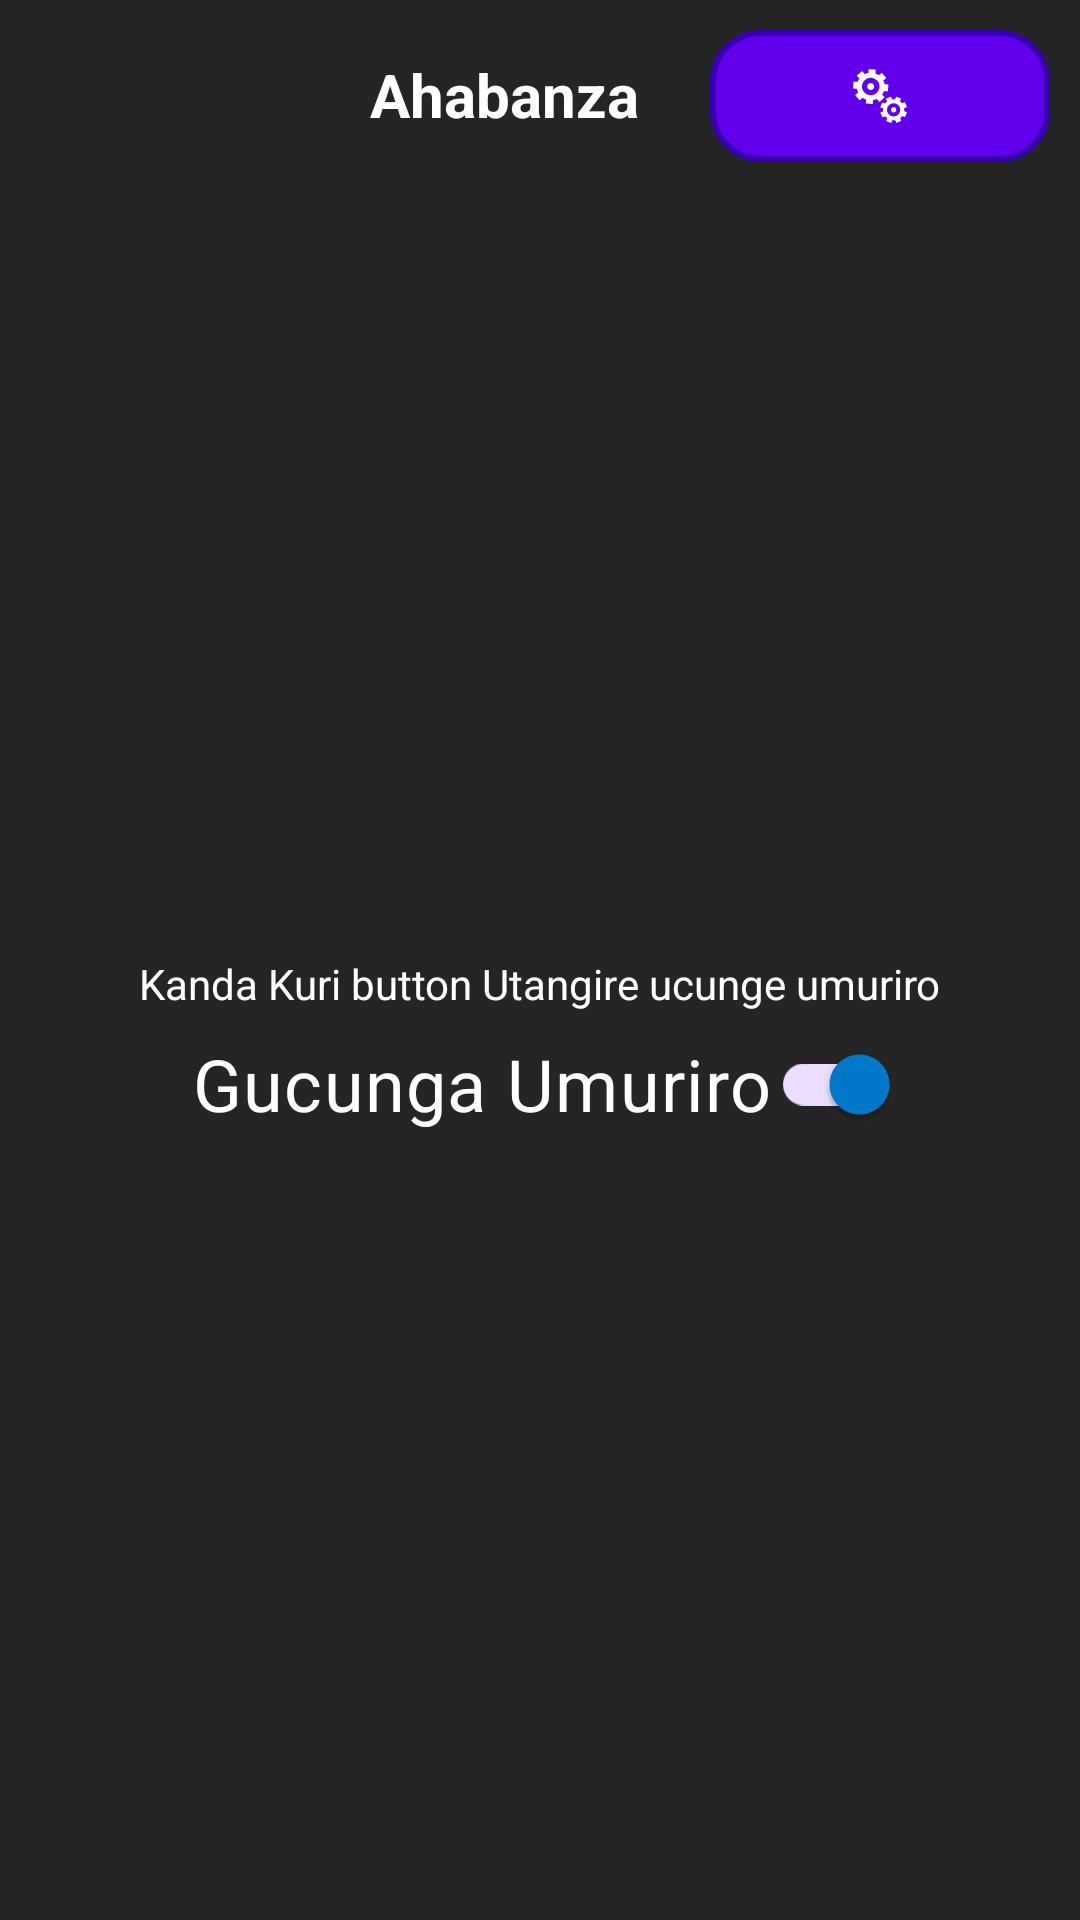

Android layout source for this screen:
<!-- AndroidManifest.xml: application theme Theme.Umuriro -->
<!-- res/layout/activity_main_monitor.xml -->
<?xml version="1.0" encoding="utf-8"?>
<androidx.constraintlayout.widget.ConstraintLayout xmlns:android="http://schemas.android.com/apk/res/android"
    xmlns:tools="http://schemas.android.com/tools"
    android:layout_width="match_parent"
    android:id="@+id/main"
    android:layout_height="match_parent"
    xmlns:app="http://schemas.android.com/apk/res-auto"
    tools:context=".MainActivity">

    <androidx.appcompat.widget.LinearLayoutCompat
        android:layout_width="0dp"
        android:layout_height="0dp"
        android:gravity="top"
        android:fitsSystemWindows="true"
        android:orientation="vertical"
        android:background="#252526"
        app:layout_constraintTop_toTopOf="parent"
        app:layout_constraintBottom_toBottomOf="parent"
        app:layout_constraintStart_toStartOf="parent"
        app:layout_constraintEnd_toEndOf="parent">

<LinearLayout
    android:layout_width="match_parent"
    android:layout_height="wrap_content"
    android:orientation="horizontal"
    android:padding="10dp">

    <View
        android:layout_width="0dp"
        android:layout_height="match_parent"
        android:layout_weight="1"
        android:visibility="invisible" />

    <TextView
        android:id="@+id/settingsTitle"
        android:layout_width="0dp"
        android:layout_height="wrap_content"
        android:layout_weight="1"
        android:gravity="start"
        android:paddingVertical="8dp"
        android:text="Ahabanza"
        android:textColor="@color/white"
        android:textSize="20sp"
        android:textStyle="bold" />

    <androidx.appcompat.widget.AppCompatImageButton
        android:id="@+id/applicationSettingsButton"
        android:layout_width="0dp"
        android:layout_height="wrap_content"
        android:layout_weight="1"
        android:background="@drawable/rounded_button"
        android:backgroundTint="@null"
        android:contentDescription="Settings"
        android:padding="10dp"
        android:src="@drawable/cog_small_white"
        android:textColor="@color/black" />

</LinearLayout>

        <LinearLayout
            android:layout_width="match_parent"
            android:layout_height="match_parent"
            android:orientation="vertical"
            android:gravity="center">

            <TextView
                android:layout_width="wrap_content"
                android:layout_height="wrap_content"
                android:textColor="@color/white"
                android:text="Kanda Kuri button Utangire ucunge umuriro" />

            <androidx.appcompat.widget.SwitchCompat
                android:id="@+id/buttonSwitch"
                android:layout_width="wrap_content"
                android:layout_height="wrap_content"
                android:checked="true"
                android:textColor="@color/white"
                android:text="Gucunga Umuriro"
                android:textAlignment="center"
                android:textSize="24sp" />
        </LinearLayout>
    </androidx.appcompat.widget.LinearLayoutCompat>
</androidx.constraintlayout.widget.ConstraintLayout>
<!-- resources referenced by this layout -->
<resources>
  <color name="black">#FF000000</color>
  <color name="white">#FFFFFFFF</color>
  <!-- drawable cog_small_white: vector/xml drawable (drawable, 2189 chars, omitted) -->
  <!-- drawable rounded_button (drawable) -->
  <shape xmlns:android="http://schemas.android.com/apk/res/android">
      
      <solid android:color="#FF6200EE"/> 
  
      
      <corners android:radius="16dp"/> 
  
      
      <stroke
          android:width="2dp"
          android:color="#FF3700B3"/> 
  </shape>
  <style name="Theme.Umuriro" parent="Base.Theme.Umuriro" />
  <style name="Base.Theme.Umuriro" parent="Theme.Material3.DayNight.NoActionBar">
          
          <item name="colorPrimary">@color/color_primary</item>
          <item name="android:background">@color/color_primary</item>
      </style>
</resources>
